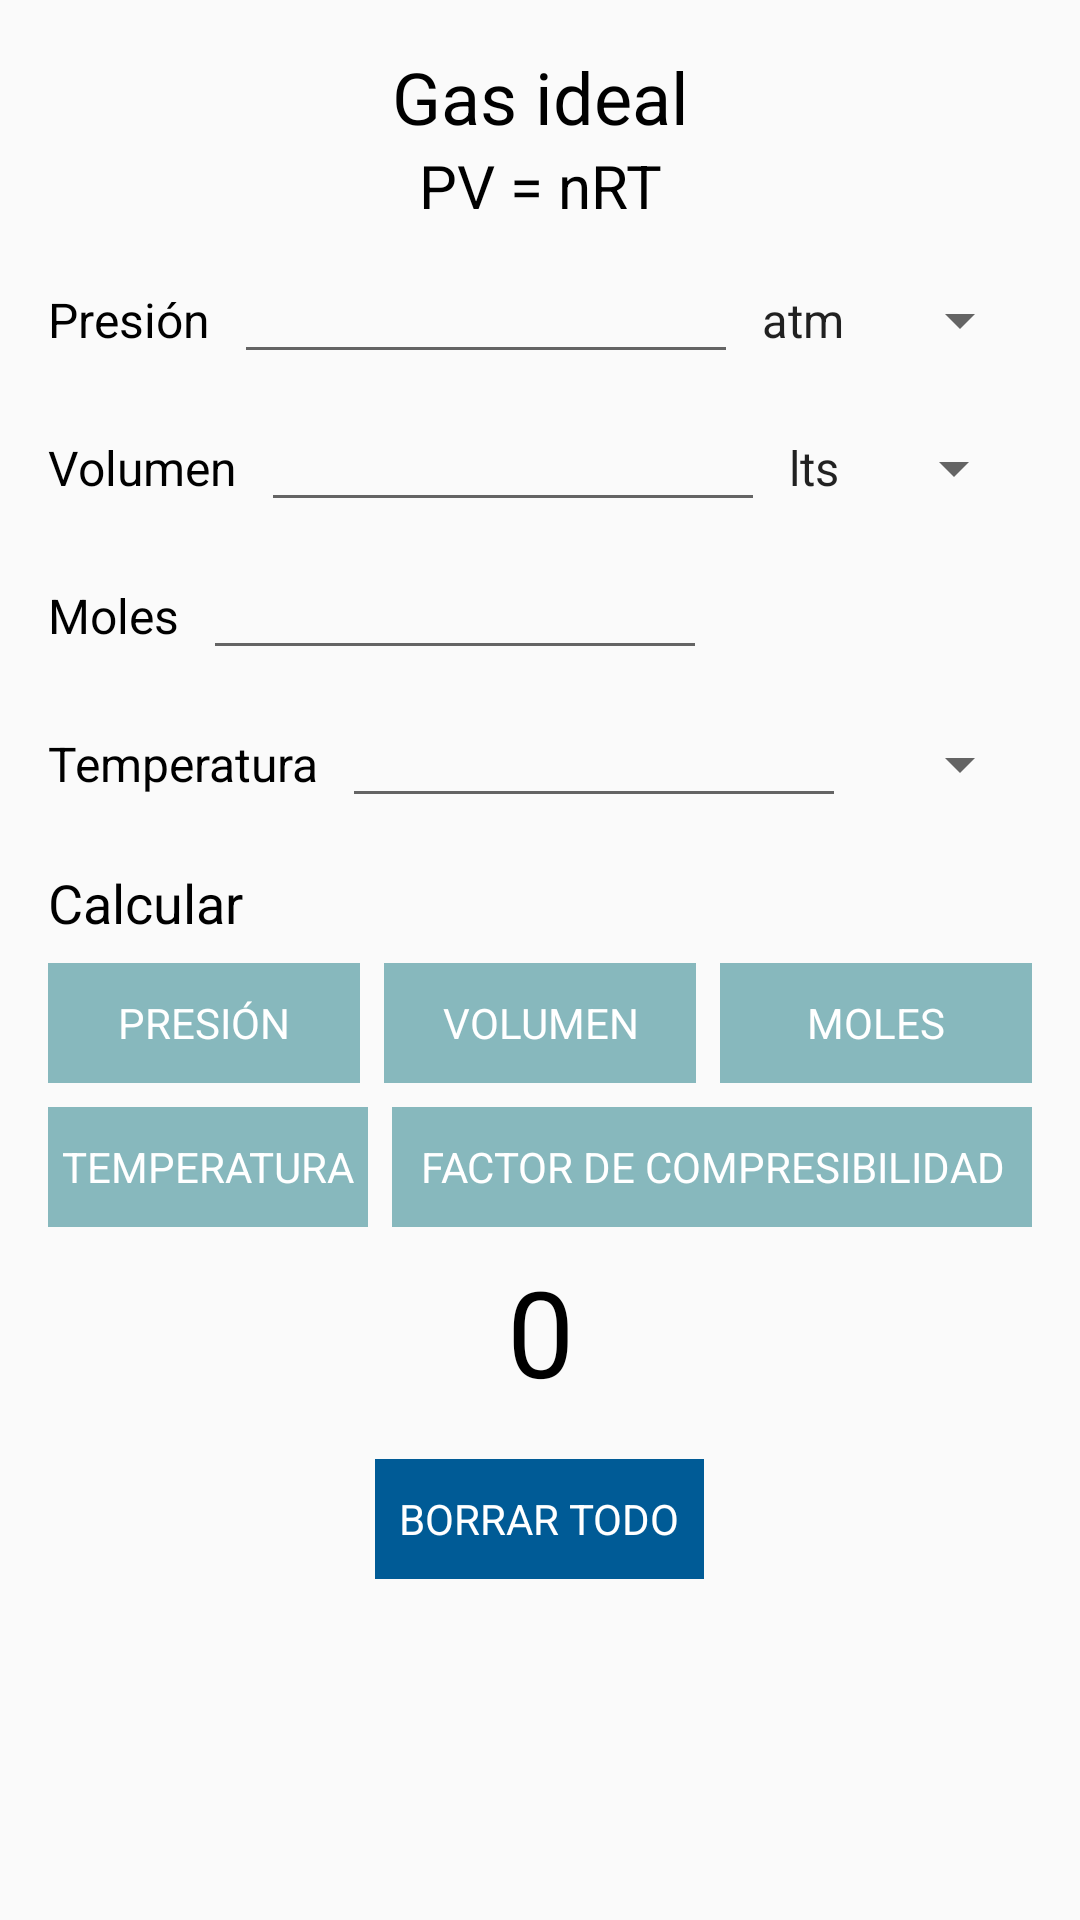

This screen was rendered from an Android layout file. Write that file and the resources it references.
<!-- AndroidManifest.xml: application theme AppTheme -->
<!-- res/layout/activity_gas_ideal.xml -->
<?xml version="1.0" encoding="utf-8"?>
<ScrollView xmlns:android="http://schemas.android.com/apk/res/android"
    xmlns:tools="http://schemas.android.com/tools"
    android:layout_width="match_parent"
    android:layout_height="match_parent"
    tools:context="com.example.android.estados.GasIdealActivity">

    <LinearLayout
        android:layout_width="match_parent"
        android:layout_height="match_parent"
        android:orientation="vertical">

        <TextView
            style="@style/HeaderTextStyle"
            android:layout_marginTop="@dimen/std_margin"
            android:text="@string/ideal_str"/>
        <TextView
            style="@style/HeaderTextStyle"
            android:text="@string/ideal_ec"
            android:textSize="20sp"/>

        
        <LinearLayout
            style="@style/FieldStyle">

            <TextView
                style="@style/FieldTextStyle"
                android:text="@string/P_str"/>

            <EditText
                android:id="@+id/presion_edit_text"
                style="@style/FieldEditTextStyle"/>

            <Spinner
                android:id="@+id/presion_spinner"
                android:layout_width="wrap_content"
                android:layout_height="wrap_content"
                android:entries="@array/presion_array"/>

        </LinearLayout>

        
        <LinearLayout
            style="@style/FieldStyle">

            <TextView
                style="@style/FieldTextStyle"
                android:text="@string/V_str"/>

            <EditText
                android:id="@+id/volum_edit_text"
                style="@style/FieldEditTextStyle"/>

            <Spinner
                android:id="@+id/volum_spinner"
                android:layout_width="wrap_content"
                android:layout_height="wrap_content"
                android:entries="@array/volum_array"/>

        </LinearLayout>

        
        <LinearLayout
            style="@style/FieldStyle">

            <TextView
                style="@style/FieldTextStyle"
                android:text="@string/n_str"/>

            <EditText
                android:id="@+id/moles_edit_text"
                style="@style/FieldEditTextStyle"/>

        </LinearLayout>

        
        <LinearLayout
            style="@style/FieldStyle">

            <TextView
                style="@style/FieldTextStyle"
                android:text="@string/T_str"/>

            <EditText
                android:id="@+id/temp_edit_text"
                style="@style/FieldEditTextStyle"/>

            <Spinner
                android:id="@+id/temp_spinner"
                android:layout_width="wrap_content"
                android:layout_height="wrap_content"
                android:entries="@array/temp_array"/>

        </LinearLayout>

        <TextView
            style="@style/FieldTextStyle"
            android:text="@string/calc_str"
            android:layout_marginTop="@dimen/std_margin"
            android:layout_marginRight="@dimen/std_margin"
            android:layout_marginLeft="@dimen/std_margin"
            android:layout_marginBottom="@dimen/sec_margin"
            android:textSize="18sp"/>

        
        <LinearLayout
            android:layout_width="match_parent"
            android:layout_height="wrap_content"
            android:orientation="horizontal">

            <TextView
                android:id="@+id/calc_P_btn"
                style="@style/SmallButtonStyle"
                android:text="@string/P_str"
                android:background="@color/blue"
                android:layout_marginLeft="@dimen/std_margin"/>

            <TextView
                android:id="@+id/calc_V_btn"
                style="@style/SmallButtonStyle"
                android:text="@string/V_str"
                android:background="@color/blue"
                android:layout_marginLeft="@dimen/sec_margin"
                android:layout_marginRight="@dimen/sec_margin"/>

            <TextView
                android:id="@+id/calc_n_btn"
                style="@style/SmallButtonStyle"
                android:text="@string/n_str"
                android:background="@color/blue"
                android:layout_marginRight="@dimen/std_margin"/>

        </LinearLayout>

        <LinearLayout
            android:layout_width="match_parent"
            android:layout_height="wrap_content"
            android:layout_marginTop="@dimen/sec_margin">

            <TextView
                android:id="@+id/calc_T_btn"
                style="@style/SmallButtonStyle"
                android:text="@string/T_str"
                android:background="@color/blue"
                android:layout_marginLeft="@dimen/std_margin"
                android:layout_marginRight="@dimen/sec_margin"
                android:layout_weight="1"/>

            <TextView
                android:id="@+id/calc_Z_btn"
                style="@style/SmallButtonStyle"
                android:text="@string/z_str"
                android:background="@color/blue"
                android:layout_marginRight="@dimen/std_margin"
                android:layout_weight="2"/>

        </LinearLayout>

        <TextView
            android:id="@+id/resultado_text_view"
            style="@style/HeaderTextStyle"
            android:textSize="40dp"
            android:layout_width="match_parent"
            android:layout_height="wrap_content"
            android:text="0"
            android:layout_marginTop="@dimen/sec_margin"/>

        <TextView
            android:id="@+id/reset_btn"
            style="@style/ResetButtonStyle"
            android:background="@color/darkBlue"/>

    </LinearLayout>

</ScrollView>
<!-- resources referenced by this layout -->
<resources>
  <string-array name="presion_array">
          <item>atm</item>
          <item>Pa</item>
          <item>bar</item>
          <item>mmHg</item>
          <item>PSI</item>
      </string-array>
  <string-array name="temp_array">
          <item>K</item>
          <item>°C</item>
          <item>°F</item>
          <item>R</item>
      </string-array>
  <string-array name="volum_array">
          <item>lts</item>
          <item>m3</item>
      </string-array>
  <color name="blue">#87B8BD</color>
  <color name="darkBlue">#005B96</color>
  <dimen name="sec_margin">8dp</dimen>
  <dimen name="std_margin">16dp</dimen>
  <string name="P_str">Presión</string>
  <string name="T_str">Temperatura</string>
  <string name="V_str">Volumen</string>
  <string name="calc_str">Calcular</string>
  <string name="ideal_ec">PV = nRT</string>
  <string name="ideal_str">Gas ideal</string>
  <string name="n_str">Moles</string>
  <string name="z_str">Factor de compresibilidad</string>
  <style name="FieldEditTextStyle">
          <item name="android:layout_width">wrap_content</item>
          <item name="android:layout_height">wrap_content</item>
          <item name="android:layout_marginLeft">@dimen/sec_margin</item>
          <item name="android:ems">8</item>
          <item name="android:inputType">numberDecimal</item>
      </style>
  <style name="FieldStyle">
          <item name="android:layout_width">match_parent</item>
          <item name="android:layout_height">wrap_content</item>
          <item name="android:orientation">horizontal</item>
          <item name="android:layout_gravity">center</item>
          <item name="android:layout_marginTop">@dimen/sec_margin</item>
          <item name="android:layout_marginLeft">@dimen/std_margin</item>
          <item name="android:layout_marginRight">@dimen/std_margin</item>
      </style>
  <style name="FieldTextStyle">
          <item name="android:layout_width">wrap_content</item>
          <item name="android:layout_height">wrap_content</item>
          <item name="android:textColor">@color/black</item>
          <item name="android:textSize">16sp</item>
      </style>
  <style name="HeaderTextStyle">
          <item name="android:layout_width">match_parent</item>
          <item name="android:layout_height">wrap_content</item>
          <item name="android:gravity">center</item>
          <item name="android:layout_marginLeft">@dimen/std_margin</item>
          <item name="android:layout_marginRight">@dimen/std_margin</item>
          <item name="android:textColor">@color/black</item>
          <item name="android:textSize">@dimen/header_size</item>
      </style>
  <style name="SmallButtonStyle">
          <item name="android:layout_width">0dp</item>
          <item name="android:layout_weight">1</item>
          <item name="android:layout_height">40dp</item>
          <item name="android:gravity">center</item>
          <item name="android:textAllCaps">true</item>
          <item name="android:textColor">@color/white</item>
      </style>
  <style name="AppTheme" parent="Theme.AppCompat.Light.DarkActionBar">
          
          <item name="colorPrimary">@color/colorPrimary</item>
          <item name="colorPrimaryDark">@color/black</item>
          <item name="colorAccent">@color/colorAccent</item>
      </style>
  <color name="black">#000000</color>
  <dimen name="header_size">24sp</dimen>
  <string name="reset_str">Borrar todo</string>
  <color name="white">#FFFFFF</color>
  <color name="colorPrimary">#212121</color>
  <color name="colorAccent">#757575</color>
</resources>
